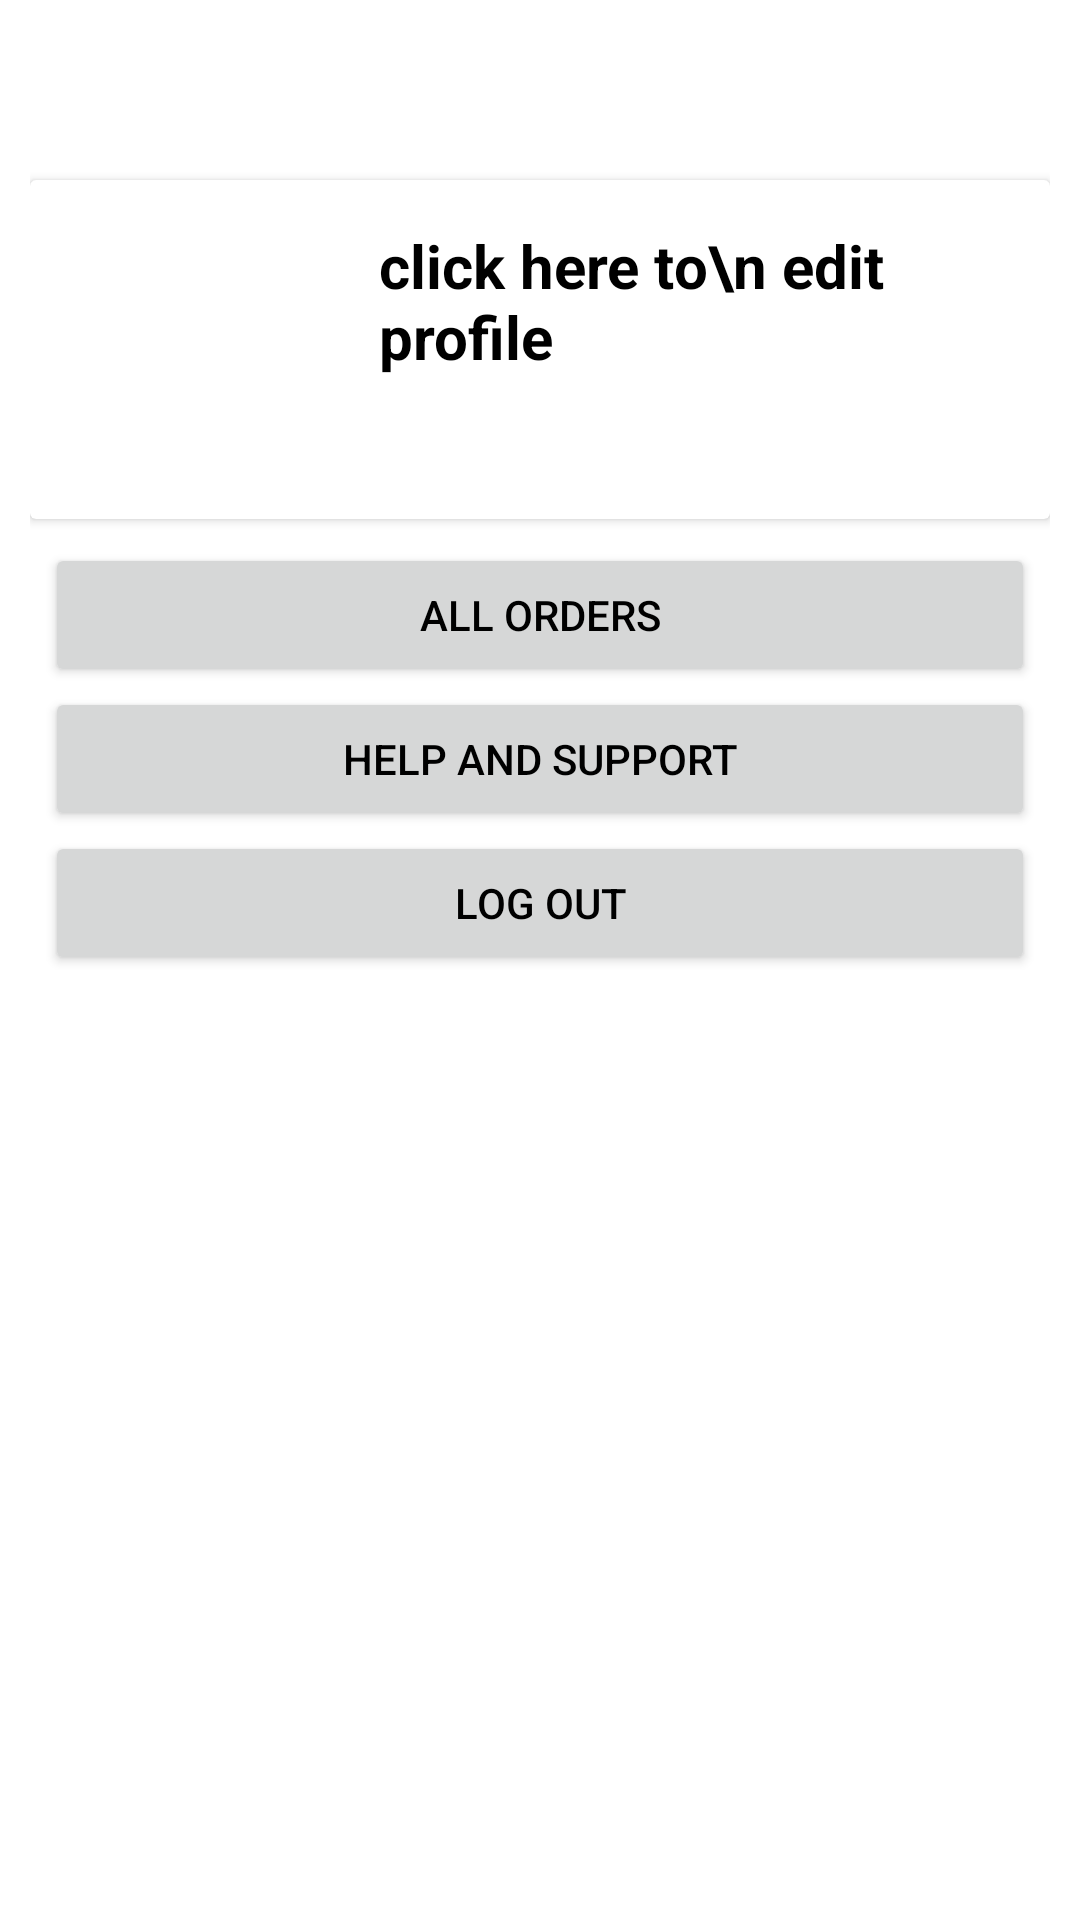

Here is an Android app screen rendered from its layout file. Give the layout XML and the strings, colors and styles it references.
<!-- AndroidManifest.xml: application theme Theme.App -->
<!-- res/layout/fragment_profile.xml -->
<androidx.constraintlayout.widget.ConstraintLayout xmlns:android="http://schemas.android.com/apk/res/android"
    xmlns:app="http://schemas.android.com/apk/res-auto"
    xmlns:tools="http://schemas.android.com/tools"
    android:layout_width="match_parent"
    android:layout_height="match_parent"
    android:padding="10sp"
    tools:context="Screens.fragment_profile">
    <View
        android:layout_width="match_parent"
        android:layout_height="50sp"
        android:background="@color/white"
        app:layout_constraintBottom_toBottomOf="parent"
        app:layout_constraintEnd_toEndOf="parent"
        app:layout_constraintHorizontal_bias="0.0"
        app:layout_constraintStart_toStartOf="parent"
        app:layout_constraintTop_toTopOf="parent"
        app:layout_constraintVertical_bias="0.0"
        tools:ignore="DuplicateIds" />

    <androidx.cardview.widget.CardView
        android:id="@+id/cardView"
        android:layout_width="0dp"
        android:layout_height="wrap_content"
        android:layout_marginTop="50sp"
        app:layout_constraintBottom_toTopOf="@+id/modigavali"
        app:layout_constraintEnd_toEndOf="parent"
        app:layout_constraintHorizontal_bias="0.5"
        app:layout_constraintStart_toStartOf="parent"
        app:layout_constraintTop_toTopOf="parent">

        <androidx.constraintlayout.widget.ConstraintLayout
            android:layout_width="match_parent"
            android:layout_height="match_parent"
            android:elevation="10sp">

            <ImageView
                android:id="@+id/userimg_profile"
                android:layout_width="101dp"
                android:layout_height="97dp"
                android:layout_margin="8sp"
                android:src="@drawable/ic_profile"
                app:layout_constraintBottom_toBottomOf="parent"
                app:layout_constraintEnd_toEndOf="parent"
                app:layout_constraintHorizontal_bias="0.048"
                app:layout_constraintStart_toStartOf="parent"
                app:layout_constraintTop_toTopOf="parent"
                app:layout_constraintVertical_bias="0.023" />

            <TextView
                android:id="@+id/username_profile"
                android:layout_width="234dp"
                android:layout_height="93dp"
                android:layout_margin="8sp"
                android:padding="5sp"
                android:text="click here to\n edit profile"

                android:textSize="20sp"
                android:textStyle="bold"
                app:layout_constraintBottom_toBottomOf="parent"
                app:layout_constraintEnd_toEndOf="parent"
                app:layout_constraintHorizontal_bias="0.557"
                app:layout_constraintStart_toEndOf="@+id/userimg_profile"
                app:layout_constraintTop_toTopOf="parent" />
        </androidx.constraintlayout.widget.ConstraintLayout>
    </androidx.cardview.widget.CardView>

    <View
        android:id="@+id/modigavali"
        android:layout_width="wrap_content"
        android:layout_height="1sp"
        android:layout_margin="2sp"
        android:backgroundTint="#000000"
        app:layout_constraintEnd_toEndOf="parent"
        app:layout_constraintHorizontal_bias="0.5"
        app:layout_constraintStart_toStartOf="parent"
        app:layout_constraintTop_toBottomOf="@+id/cardView" />

    <LinearLayout
        android:layout_width="0dp"
        android:layout_height="0dp"
        android:layout_margin="5sp"
        android:orientation="vertical"
        app:layout_constraintBottom_toBottomOf="parent"
        app:layout_constraintEnd_toEndOf="parent"
        app:layout_constraintHorizontal_bias="0.5"
        app:layout_constraintStart_toStartOf="parent"
        app:layout_constraintTop_toBottomOf="@+id/modigavali">

        <Button
            android:id="@+id/all_orders_btn"
            android:layout_width="match_parent"
            android:layout_height="wrap_content"
            android:elevation="12sp"
            android:text="All orders"
            app:rippleColor="@color/ripple" />

        <Button
            android:id="@+id/help_n_support_btn"
            android:layout_width="match_parent"
            android:layout_height="wrap_content"
            android:elevation="12sp"
            android:text="Help And Support"
            app:rippleColor="@color/ripple" />

        <Button
            android:id="@+id/log_out"
            android:layout_width="match_parent"
            android:layout_height="wrap_content"
            android:text="Log Out" />

        <androidx.recyclerview.widget.RecyclerView
            android:id="@+id/previous_orders"
            android:layout_width="match_parent"
            android:layout_height="match_parent" />
    </LinearLayout>

</androidx.constraintlayout.widget.ConstraintLayout>
<!-- resources referenced by this layout -->
<resources>
  <color name="ripple">#0922FF</color>
  <color name="white">#FFFFFFFF</color>
  <style name="Theme.App" parent="Theme.MaterialComponents.DayNight.DarkActionBar">
          
          <item name="colorPrimary">#22A3FF</item>
          <item name="colorPrimaryVariant">#0423ED</item>
          <item name="colorOnPrimary">@color/white</item>
          
          <item name="colorSecondary">@color/teal_200</item>
          <item name="colorSecondaryVariant">@color/teal_700</item>
          <item name="colorOnSecondary">@color/black</item>
          
          <item name="android:textColor">@color/black</item>
          
          <item name="android:statusBarColor" tools:targetApi="l">?attr/colorPrimaryVariant</item>
          
      </style>
  <color name="teal_200">#FF03DAC5</color>
  <color name="teal_700">#FF018786</color>
  <color name="black">#FF000000</color>
</resources>
